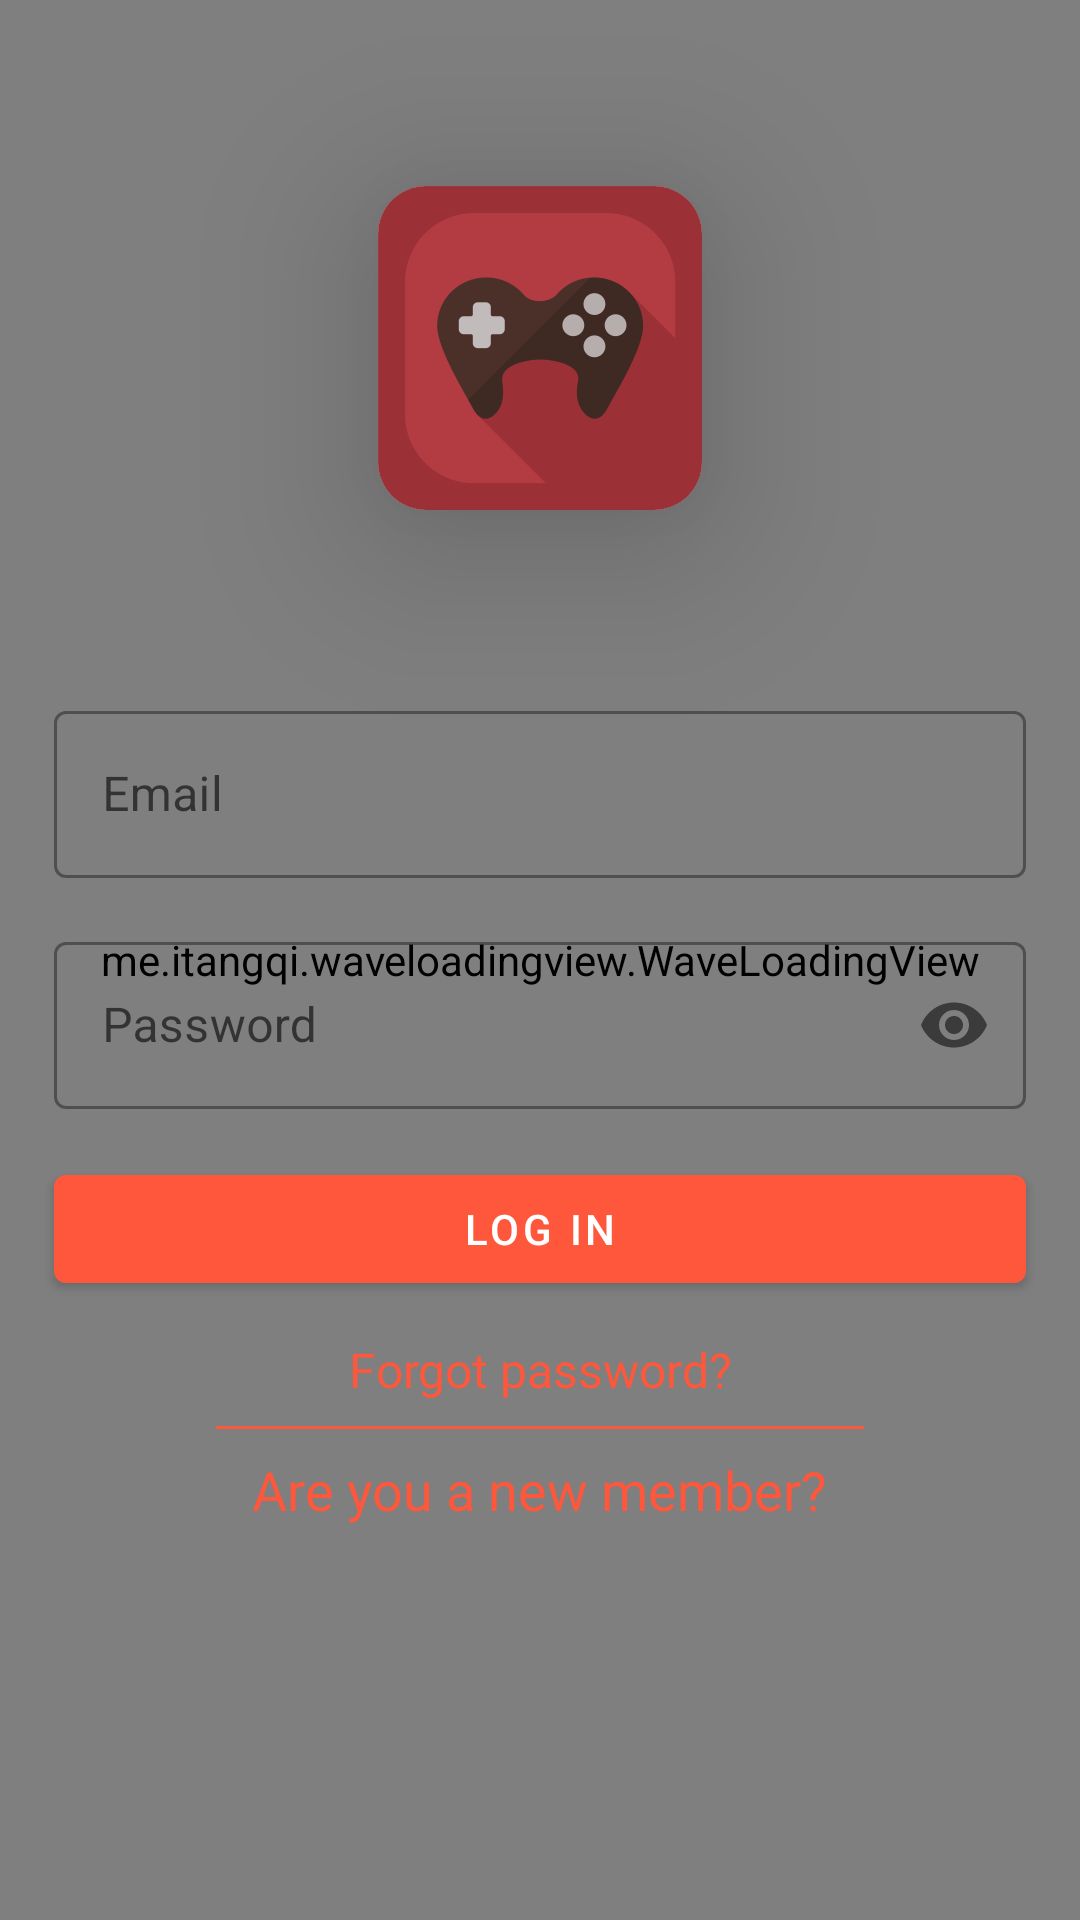

The Android layout XML behind this screen, and the referenced resources:
<!-- AndroidManifest.xml: application theme Theme.GameWatch -->
<!-- res/layout/fragment_login.xml -->
<?xml version="1.0" encoding="utf-8"?>
<androidx.constraintlayout.widget.ConstraintLayout xmlns:android="http://schemas.android.com/apk/res/android"
    xmlns:app="http://schemas.android.com/apk/res-auto"
    android:layout_width="match_parent"
    android:layout_height="match_parent">

    <com.google.android.material.card.MaterialCardView
        android:id="@+id/appLogoContainer"
        android:layout_width="0dp"
        android:layout_height="0dp"
        android:background="@android:color/transparent"
        android:transitionName="appLogoContainer"
        app:cardCornerRadius="16dp"
        app:cardElevation="36dp"
        app:layout_constraintBottom_toTopOf="@id/textInputLayoutEmail"
        app:layout_constraintDimensionRatio="1:1"
        app:layout_constraintEnd_toEndOf="parent"
        app:layout_constraintStart_toStartOf="parent"
        app:layout_constraintTop_toTopOf="parent"
        app:layout_constraintWidth_percent="0.3">

        <androidx.constraintlayout.widget.ConstraintLayout
            android:layout_width="match_parent"
            android:layout_height="match_parent">

            <ImageView
                android:layout_width="match_parent"
                android:layout_height="match_parent"
                android:src="@mipmap/ic_launcher_foreground"
                app:layout_constraintDimensionRatio="1:1" />

        </androidx.constraintlayout.widget.ConstraintLayout>

    </com.google.android.material.card.MaterialCardView>

    <me.itangqi.waveloadingview.WaveLoadingView
        android:id="@+id/waveLoadingView"
        android:layout_width="match_parent"
        android:layout_height="match_parent"
        app:wlv_progressValue="20"
        app:wlv_shapeType="rectangle"
        app:wlv_triangle_direction="north"
        app:wlv_waveAmplitude="35"
        app:wlv_waveColor="@color/primaryDarkNight" />

    <com.google.android.material.textfield.TextInputLayout
        android:id="@+id/textInputLayoutEmail"
        style="@style/Widget.MaterialComponents.TextInputLayout.OutlinedBox"
        android:layout_width="0dp"
        android:layout_height="wrap_content"
        android:hint="@string/info_email"
        android:inputType="text"
        app:layout_constraintBottom_toBottomOf="parent"
        app:layout_constraintEnd_toEndOf="parent"
        app:layout_constraintHorizontal_bias="0.5"
        app:layout_constraintStart_toStartOf="parent"
        app:layout_constraintTop_toTopOf="parent"
        app:layout_constraintVertical_bias="0.4"
        app:layout_constraintWidth_percent="0.9">

        <com.google.android.material.textfield.TextInputEditText
            android:id="@+id/textInputEditTextEmail"
            android:layout_width="match_parent"
            android:layout_height="wrap_content"
            android:inputType="textEmailAddress" />
    </com.google.android.material.textfield.TextInputLayout>

    <com.google.android.material.textfield.TextInputLayout
        android:id="@+id/textInputLayoutPassword"
        style="@style/Widget.MaterialComponents.TextInputLayout.OutlinedBox"
        android:layout_width="0dp"
        android:layout_height="wrap_content"
        android:layout_marginTop="16dp"
        android:hint="@string/info_password"
        android:inputType="text"
        app:layout_constraintEnd_toEndOf="parent"
        app:layout_constraintHorizontal_bias="0.5"
        app:layout_constraintStart_toStartOf="parent"
        app:layout_constraintTop_toBottomOf="@id/textInputLayoutEmail"
        app:layout_constraintWidth_percent="0.9"
        app:passwordToggleEnabled="true">

        <com.google.android.material.textfield.TextInputEditText
            android:id="@+id/textInputEditTextPassword"
            android:layout_width="match_parent"
            android:layout_height="wrap_content"
            android:imeOptions="actionDone"
            android:inputType="textPassword" />
    </com.google.android.material.textfield.TextInputLayout>

    <TextView
        android:id="@+id/textViewForgotPassword"
        android:layout_width="wrap_content"
        android:layout_height="wrap_content"
        android:layout_marginTop="12dp"
        android:fontFamily="@font/ptsans_regular"
        android:text="@string/action_forgot_password"
        android:textColor="?attr/colorPrimary"
        android:textSize="16sp"
        app:layout_constraintEnd_toEndOf="parent"
        app:layout_constraintStart_toStartOf="parent"
        app:layout_constraintTop_toBottomOf="@id/buttonLogin" />

    <View
        android:id="@+id/separatorRegister"
        android:layout_width="0dp"
        android:layout_height="1dp"
        android:layout_marginTop="8dp"
        android:background="?attr/colorPrimary"
        app:layout_constraintEnd_toEndOf="@id/buttonLogin"
        app:layout_constraintStart_toStartOf="@id/buttonLogin"
        app:layout_constraintTop_toBottomOf="@id/textViewForgotPassword"
        app:layout_constraintWidth_percent="0.6" />

    <TextView
        android:id="@+id/textViewRegister"
        android:layout_width="wrap_content"
        android:layout_height="wrap_content"
        android:layout_marginTop="8dp"
        android:fontFamily="@font/ptsans_regular"
        android:text="@string/action_are_you_a_new_member"
        android:textColor="?attr/colorPrimary"
        android:textSize="18sp"
        app:layout_constraintEnd_toEndOf="parent"
        app:layout_constraintStart_toStartOf="parent"
        app:layout_constraintTop_toBottomOf="@id/separatorRegister" />

    <com.google.android.material.button.MaterialButton
        android:id="@+id/buttonLogin"
        android:layout_width="0dp"
        android:layout_height="wrap_content"
        android:layout_marginTop="16dp"
        android:text="@string/action_log_in"
        app:layout_constraintEnd_toEndOf="@id/textInputLayoutPassword"
        app:layout_constraintStart_toStartOf="@id/textInputLayoutPassword"
        app:layout_constraintTop_toBottomOf="@id/textInputLayoutPassword" />

    <FrameLayout
        android:id="@+id/overlayLayout"
        android:layout_width="match_parent"
        android:layout_height="match_parent"
        android:background="@color/blackAlpha"
        android:elevation="48dp"
        android:visibility="gone">

        <com.github.ybq.android.spinkit.SpinKitView
            style="@style/SpinKitView.WanderingCubes"
            android:layout_width="wrap_content"
            android:layout_height="wrap_content"
            android:layout_gravity="center"
            app:SpinKit_Color="?attr/colorPrimary" />

    </FrameLayout>

</androidx.constraintlayout.widget.ConstraintLayout>
<!-- resources referenced by this layout -->
<resources>
  <color name="blackAlpha">#4D000000</color>
  <color name="primaryDarkNight">#fb9061</color>
  <!-- mipmap ic_launcher_foreground: png bitmap (mipmap-hdpi, 3854 bytes) -->
  <string name="action_are_you_a_new_member">Are you a new member?</string>
  <string name="action_forgot_password">Forgot password?</string>
  <string name="action_log_in">Log in</string>
  <string name="info_email">Email</string>
  <string name="info_password">Password</string>
  <style name="Theme.GameWatch" parent="Theme.MaterialComponents.DayNight.NoActionBar">
          
          <item name="colorPrimary">@color/primaryOrange</item>
          <item name="colorPrimaryVariant">@color/primaryDarkRed</item>
          <item name="colorOnPrimary">@color/white</item>
          
          <item name="colorSecondary">@color/black</item>
          <item name="colorSecondaryVariant">#ffffff</item>
          <item name="colorOnSecondary">#121212</item>
          
          <item name="android:statusBarColor" tools:targetApi="l">?attr/colorPrimaryVariant</item>
          
  
          <item name="android:textColor">#000000</item>
      </style>
  <color name="primaryOrange">#ff573b</color>
  <color name="primaryDarkRed">#8a0035</color>
  <color name="white">#FFFFFFFF</color>
  <color name="black">#FF000000</color>
</resources>
